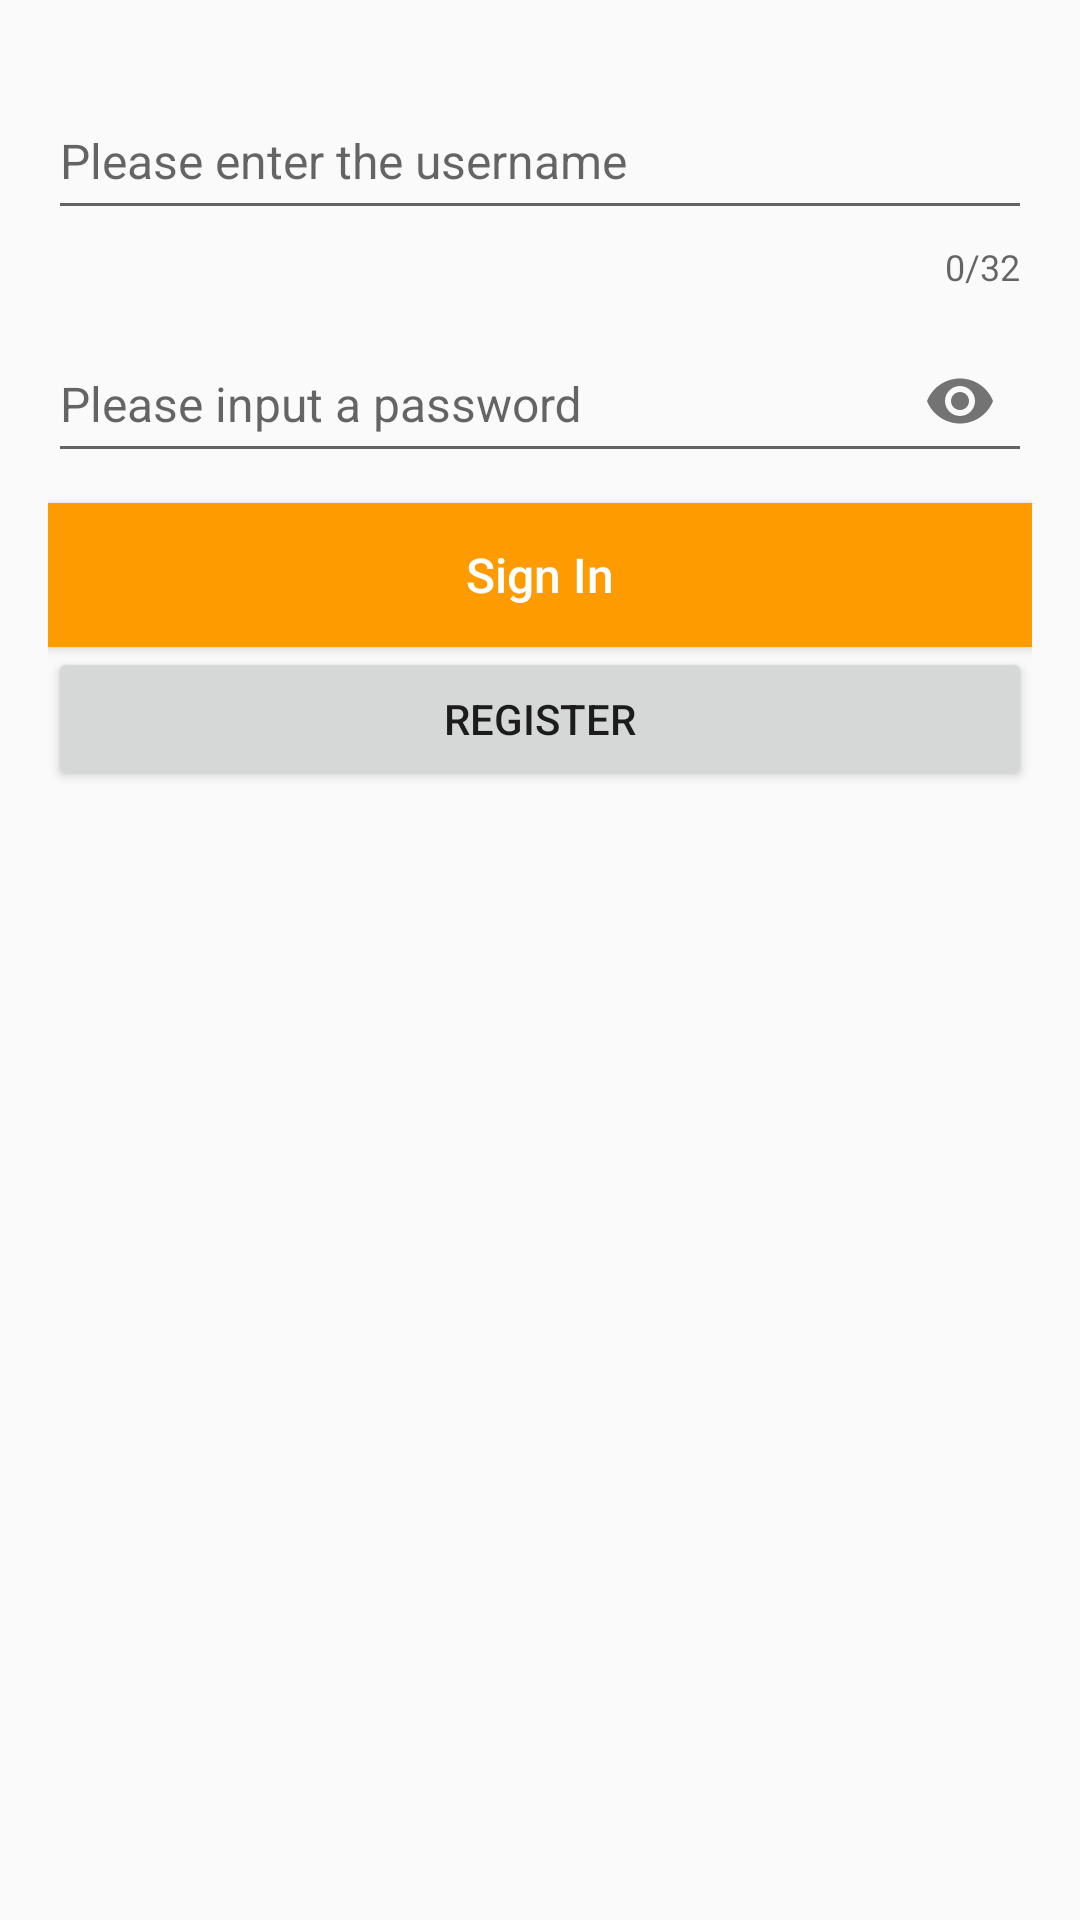

This screen was rendered from an Android layout file. Write that file and the resources it references.
<!-- AndroidManifest.xml: application theme AppTheme -->
<!-- res/layout/activity_login.xml -->
<?xml version="1.0" encoding="utf-8"?>
<LinearLayout xmlns:android="http://schemas.android.com/apk/res/android"
    xmlns:app="http://schemas.android.com/apk/res-auto"
    android:layout_width="match_parent"
    android:layout_height="match_parent"
    android:orientation="vertical">


    <LinearLayout
        android:layout_width="match_parent"
        android:layout_height="match_parent"
        android:layout_marginTop="16dp"
        android:orientation="vertical"
        android:paddingEnd="16dp"
        android:paddingStart="16dp">


        <LinearLayout
            android:layout_width="match_parent"
            android:layout_height="wrap_content"
            android:focusable="true"
            android:focusableInTouchMode="true"
            android:orientation="vertical">

            <com.google.android.material.textfield.TextInputLayout
                android:id="@+id/textlayout_username_login"
                android:layout_width="match_parent"
                android:layout_height="wrap_content"
                android:imeOptions="actionNext"
                app:counterEnabled="true"
                app:counterMaxLength="32"
                app:hintTextAppearance="@style/login_hintAppearance">

                <com.google.android.material.textfield.TextInputEditText
                    android:id="@+id/et_username_login"
                    android:layout_width="match_parent"
                    android:layout_height="48dp"

                    android:hint="@string/login_text_hint_username"
                    android:inputType="text"
                    android:lines="1"
                    android:maxLength="32"

                    android:textSize="16sp" />

            </com.google.android.material.textfield.TextInputLayout>

            <com.google.android.material.textfield.TextInputLayout
                android:id="@+id/textlayout_password_login"
                android:layout_width="match_parent"
                android:layout_height="wrap_content"
                app:hintTextAppearance="@style/login_hintAppearance"
                app:passwordToggleEnabled="true">

                <com.google.android.material.textfield.TextInputEditText
                    android:id="@+id/et_password_login"
                    android:layout_width="match_parent"
                    android:layout_height="48dp"

                    android:hint="@string/login_text_hint_password"
                    android:imeOptions="actionDone"
                    android:inputType="textPassword"
                    android:lines="1"
                    android:singleLine="true"

                    android:textSize="16sp" />

            </com.google.android.material.textfield.TextInputLayout>
        </LinearLayout>

        <Button
            android:id="@+id/btn_signin_login"
            android:layout_width="match_parent"
            android:layout_height="wrap_content"
            android:layout_marginTop="10dp"
            android:background="@color/color_login_btn_bg"
            android:text="@string/login_btn_text"
            android:textAllCaps="false"
            android:textColor="#fff"
            android:textSize="16sp" />

        <Button
            android:id="@+id/btn_register"
            android:layout_width="match_parent"
            android:layout_height="wrap_content"
            android:text="Register" />
    </LinearLayout>
</LinearLayout>
<!-- resources referenced by this layout -->
<resources>
  <color name="color_login_btn_bg">#FE9B00</color>
  <string name="login_btn_text">Sign In</string>
  <string name="login_text_hint_password">Please input a password</string>
  <string name="login_text_hint_username">Please enter the username</string>
  <style name="login_hintAppearance">
          <item name="android:textSize">14sp</item>
          <item name="android:textColor">@color/tab_login_press</item>
      </style>
  <style name="AppTheme" parent="Theme.AppCompat.Light.NoActionBar">
          
          <item name="colorPrimary">@color/colorPrimary</item>
          <item name="colorPrimaryDark">@color/colorPrimaryDark</item>
          <item name="colorAccent">@color/colorAccent</item>
      </style>
  <color name="tab_login_press">#FE9B00</color>
  <color name="colorPrimary">#3F51B5</color>
  <color name="colorPrimaryDark">#303F9F</color>
  <color name="colorAccent">#FF4081</color>
</resources>
